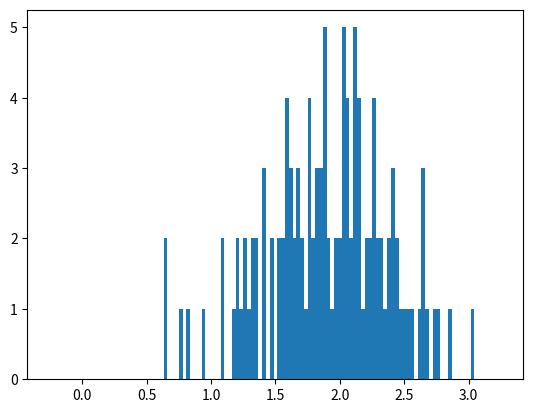

Reproduce this figure in Python. (Note: this script raises an exception after producing the figure.)
import numpy as np
import math
from random import randint
import matplotlib.mlab as mlab
from matplotlib import pyplot
from statistics import mean, variance

class User:
    def __init__(self, d, price_centroid, num_active_steps):
        self.d = d
        self.price_centroid = price_centroid
        self.is_responding = False
        self.num_active_steps = num_active_steps
        self.active_count = 0
        self.saved_load = 0

    def getUserInfo(self):
        return self.d, self.price_centroid

    def finishedResponding(self):
        return self.active_count == self.num_active_steps

    def increment(self):
        self.active_count += 1

    def reset(self):
        self.active_count = 0
        self.is_responding = False
        self.user_saved_load = 0

NUM_USERS = 120

# coefficients for marginal cost
a = 10
b = 73
c = 1

coefficients = [randint(0, 5) for p in range(0, NUM_USERS)]
delays = [randint(1, 5) for p in range(0, NUM_USERS)]

#coefficients = [0, 3, 2, 0, 4]
#centroids = [3, 2.5, 4, 3.5, 2]
load_data = [375.4349172,373.6722292,372.698344,370.9841298,370.1600733,367.9038327,366.5553763,365.3920022,363.7791427,
            362.3469587,361.2452787,359.6720797,357.6317683,355.6619645,353.8463958,353.039966,351.1406698,350.382714,
            349.3779817,348.9064627,348.3644362,348.1132532,347.7430887,347.2451293,347.4566518,346.8441178,346.1566693,
            345.1695642,345.0682097,345.3149858,344.5217763,343.4068762,342.8956967,342.8780698,342.1641812,341.8953712,
            342.7150212,342.7590883,342.6136665,343.2173872,342.7987488,342.9397638,343.7946675,344.2309328,344.4909293,
            344.9404147,344.764146,345.6807437,346.667849,347.7078348,348.7037537,349.5983178,350.5413558,351.797271,
            353.0619997,354.551471,355.9792483,357.7551565,359.9320762,362.6950897,366.0970775,369.0628,371.627511,
            374.4698455,377.9247138,381.7453402,386.1564668,390.2855635,394.40144,399.1871378,403.8979217,409.2256462,
            415.61539,421.2868387,426.2355853,430.5629843,433.8856512,438.0455948,442.2804528,445.9248102,448.4895213,
            451.8386285,454.1565632,457.0429648,461.4232445,465.1865833,467.0638462,468.0685782,468.9719558,469.9810947,
            471.3119242,472.210895,472.3651303,473.6783328,474.1762922,474.9518748,476.6528688,476.7850703,477.4637053,
            477.6664143,476.5647345,474.995942,474.5640835,473.5725715,473.8986688,474.683065,474.9166212,476.0755885,
            477.6003137,478.239288,478.4199635,478.9708035,479.530457,479.199953,479.5436772,478.979617,478.5565718,
            478.5521652,478.2877618,478.6050458,478.8650422,478.9663968,478.3847098,478.0409857,477.2874365,476.6704957,
            476.4721933,475.8905062,475.3484797,474.2203593,473.2949482,473.1186793,473.7929075,473.5285043,473.2729145,
            473.1803735,472.8498695,472.0434397,471.6336147,471.2458233,470.3248188,469.5183892,469.126191,469.0468702,
            469.0733103,469.126191,468.9014483,468.733993,467.94519,467.473671,466.4777523,466.230976,464.8737063,
            465.0015012,463.7588062,463.0140703,463.0140703,462.264928,461.965271,461.8022223,461.3879907,460.5595273,
            459.6120825,459.4446272,458.6161638,458.109391,457.5232973,456.5714458,456.7212742,456.3555165,455.8090832,
            455.1304483,454.3240185,453.0769168,453.1386108,452.6626852,451.6667663,451.2260943,450.3271235,449.564761,
            449.5206938,449.2783242,449.3223913,448.9257865,449.1373092,449.0579882,449.785097,450.0450935,449.9437388,
            450.428478,451.1159263,452.019304,452.6582785,454.16097,455.5226463,457.7304132,459.3256458,461.3307033,
            463.635418,465.4113262,468.403489,472.1580143,476.097622,479.9050282,483.7961618,486.9690003,490.7147123,
            494.134327,497.3380125,500.4667837,504.4152048,508.4826073,512.1974723,516.4455503,520.715662,524.7962848,
            531.2036557,536.7517162,540.7970852,543.3221357,544.1594125,543.458744,544.0580578,543.5116247,543.018072,
            543.5116247,542.0750338,540.673697,538.8360947,536.8883245,534.645304,533.433456,530.8863718,529.2250383,
            528.2511533,525.893558,524.39968,522.9807162,521.535312,519.9400793,518.3933207,516.828935,515.0001462,
            513.1889843,511.589345,509.7341158,507.7775322,505.8033217,503.7586035,501.3481277,499.1579878,496.6858178,
            494.2885622,491.3580935,488.784569,486.3696863,483.2673555,479.6274048,476.4281262,473.2376608,469.8224528,
            465.5259008,462.0886592,457.7083795,453.0945437,449.2606973,445.3827837,441.49165,436.675105,432.5151613,
            428.8487702,425.1515322,421.5644622,417.9994257,414.1435457,409.9880087,404.6602842,400.3945792,397.0102182,
            394.542455,391.5194452,389.3777792,387.2228932,384.9093652,382.55177,380.991791,378.6650428,376.2986342,]

general_pred_price = [(2*a*load + b)/4000 for load in load_data]

day_pts = 288 # number of points in one day (288 = 5 min simulation steps)

mu_one = mean(general_pred_price[:96])
mu_two = mean(general_pred_price[96:192])
mu_three = mean(general_pred_price[192:])

#var_one = variance(general_pred_price[:72])*5
#var_two = variance(general_pred_price[72:208])*5
#var_three = variance(general_pred_price[208:])*5

var_one = 0.5;
var_two = 0.5;
var_three = 0.5;

first_samples = np.random.normal(mu_one, var_one, NUM_USERS)
print("-----PRICE CENTROID FIRST TIER------")
print(mu_one)
print("-----VARIANCE-----")
print(var_one)
second_samples = np.random.normal(mu_two, var_two, NUM_USERS)
print("-----PRICE CENTROID SECOND TIER------")
print(mu_two)
print("-----VARIANCE-----")
print(var_two)
third_samples = np.random.normal(mu_three, var_three, NUM_USERS)
print("-----PRICE CENTROID THIRD TIER------")
print(mu_three)
print("-----VARIANCE-----")
print(var_three)

# plotting distributions
bins = np.linspace(-0.25, 3.25, NUM_USERS)

pyplot.hist(first_samples, bins, alpha=0.5, normed=True, label='morning')

# Empirical average and variance are computed
avg = np.mean(first_samples)
var = np.var(first_samples)
# From that, we know the shape of the fitted Gaussian.
pdf_x = np.linspace(np.min(first_samples),np.max(first_samples),NUM_USERS)
pdf_y = 1.0/np.sqrt(2*np.pi*var)*np.exp(-0.5*(pdf_x-avg)**2/var)
pyplot.plot(pdf_x,pdf_y,'b')

pyplot.hist(second_samples, bins, alpha=0.5, normed=True, label='midday')

# Empirical average and variance are computed
avg = np.mean(second_samples)
var = np.var(second_samples)
# From that, we know the shape of the fitted Gaussian.
pdf_x = np.linspace(np.min(second_samples),np.max(second_samples),NUM_USERS)
pdf_y = 1.0/np.sqrt(2*np.pi*var)*np.exp(-0.5*(pdf_x-avg)**2/var)
pyplot.plot(pdf_x,pdf_y,'tab:orange')

pyplot.hist(third_samples, bins, alpha=0.5, normed=True, label='evening')

# Empirical average and variance are computed
avg = np.mean(third_samples)
var = np.var(third_samples)
# From that, we know the shape of the fitted Gaussian.
pdf_x = np.linspace(np.min(third_samples),np.max(third_samples),NUM_USERS)
pdf_y = 1.0/np.sqrt(2*np.pi*var)*np.exp(-0.5*(pdf_x-avg)**2/var)
pyplot.plot(pdf_x,pdf_y,'g')
pyplot.legend(loc='upper right')
pyplot.show()

user_list = [User(coefficients[i], [first_samples[i], second_samples[i], third_samples[i]], delays[i]) for i in range(NUM_USERS)]
